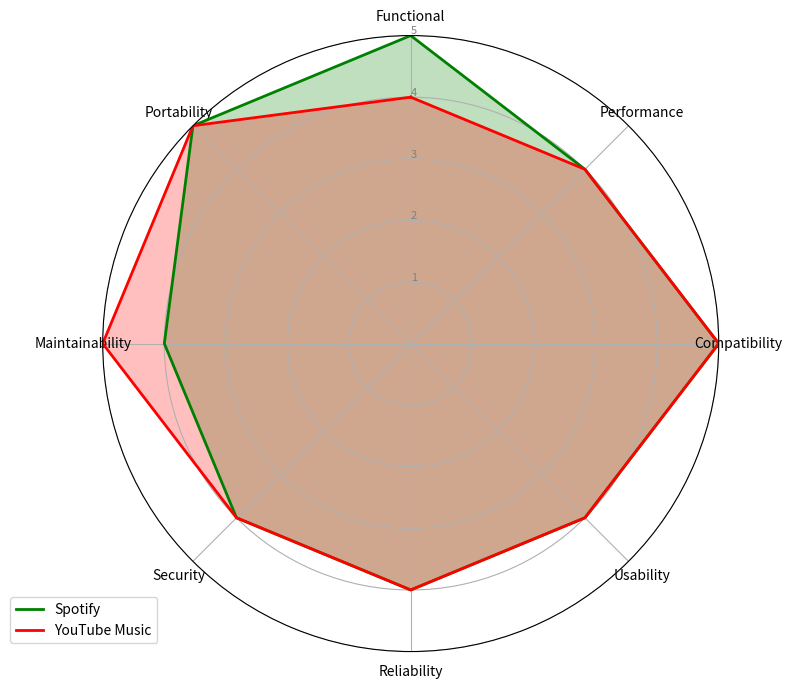

The script that saved this image:
import numpy as np
import matplotlib.pyplot as plt

# 1. Define the categories and ratings
labels = ['Functional', 'Performance', 'Compatibility', 'Usability', 
          'Reliability', 'Security', 'Maintainability', 'Portability']
spotify = [5, 4, 5, 4, 4, 4, 4, 5]
yt_music = [4, 4, 5, 4, 4, 4, 5, 5]

# 2. Setup the radar chart angles
num_vars = len(labels)
angles = np.linspace(0, 2 * np.pi, num_vars, endpoint=False).tolist()
angles += angles[:1] # Close the circle
spotify += spotify[:1]
yt_music += yt_music[:1]

# 3. Create the plot
fig, ax = plt.subplots(figsize=(8, 8), subplot_kw=dict(polar=True))
ax.set_theta_offset(np.pi / 2)
ax.set_theta_direction(-1)

# Draw the axes and labels
plt.xticks(angles[:-1], labels)
ax.set_rlabel_position(0)
plt.yticks([1,2,3,4,5], ["1","2","3","4","5"], color="grey", size=8)
plt.ylim(0,5)

# 4. Plot the data
ax.plot(angles, spotify, color='green', linewidth=2, label='Spotify')
ax.fill(angles, spotify, color='green', alpha=0.25)
ax.plot(angles, yt_music, color='red', linewidth=2, label='YouTube Music')
ax.fill(angles, yt_music, color='red', alpha=0.25)

plt.legend(loc='upper right', bbox_to_anchor=(0.1, 0.1))
plt.show()
